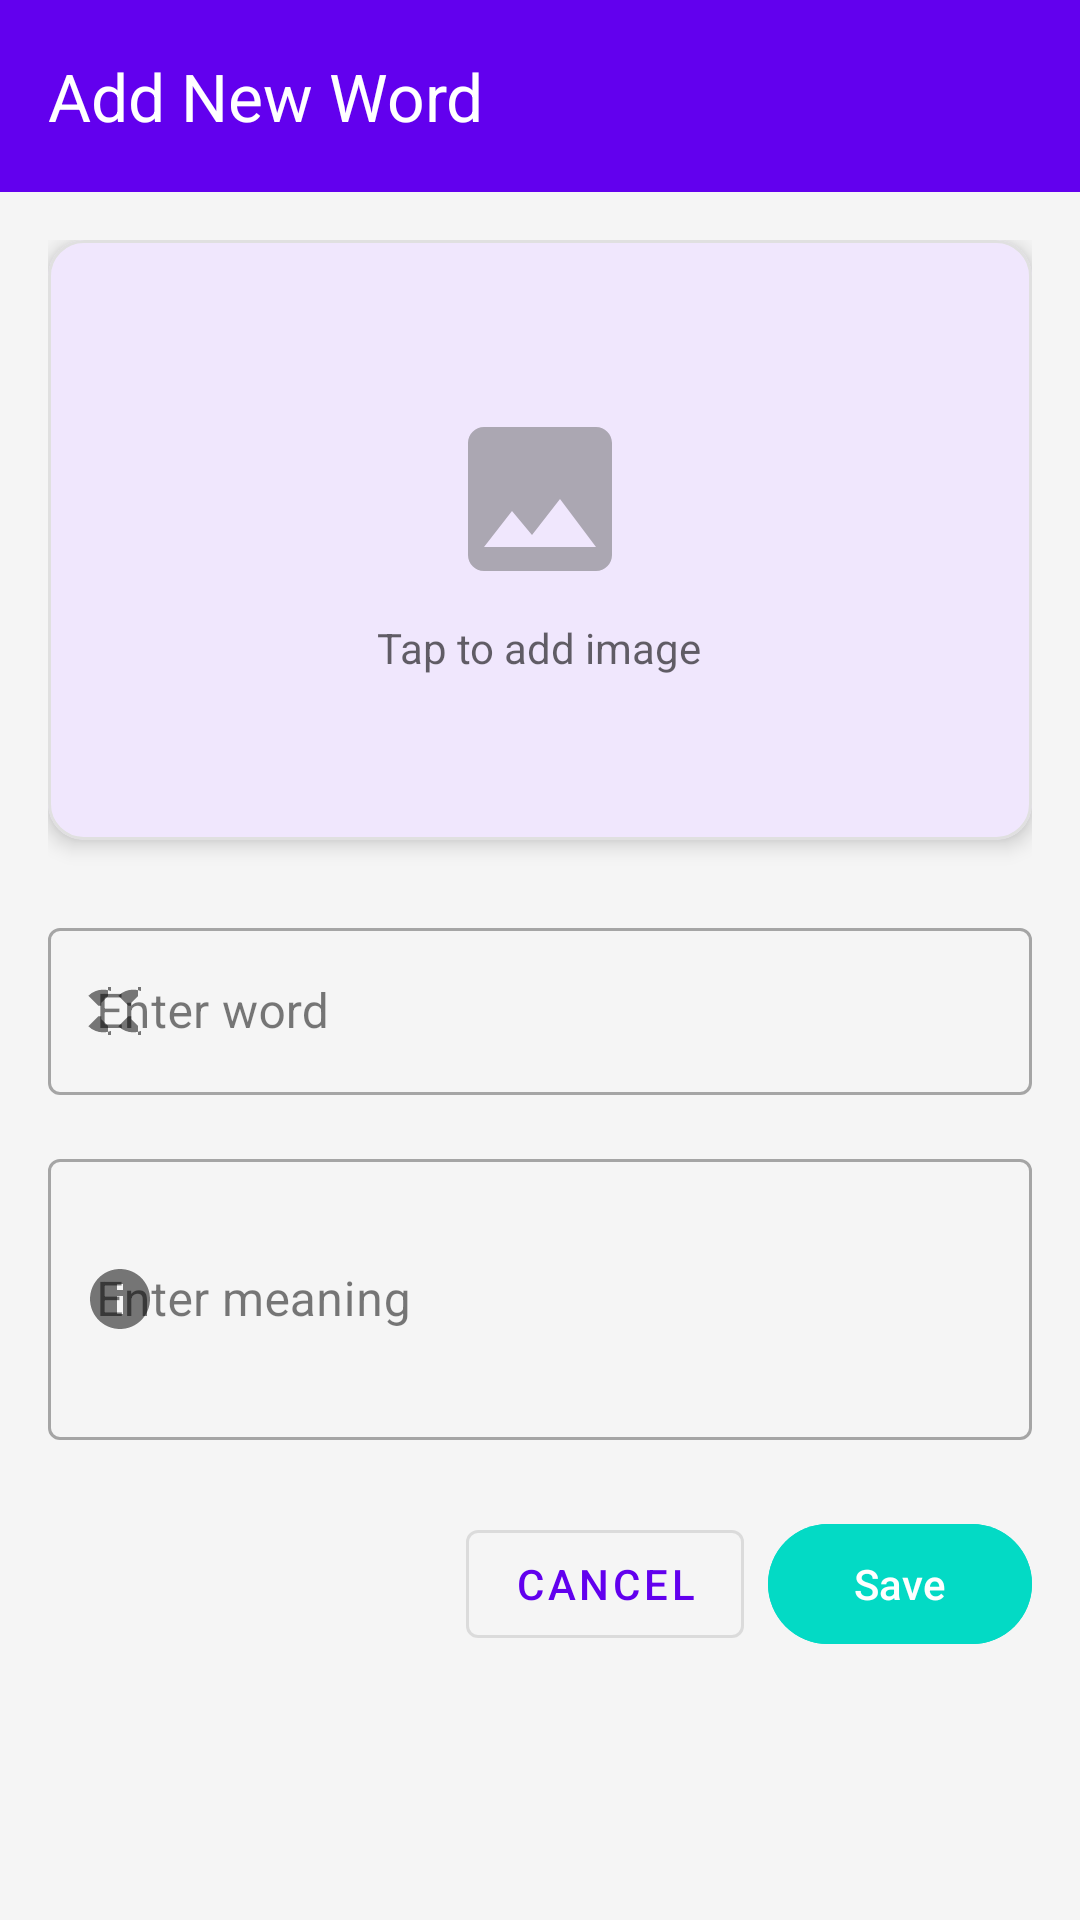

Produce the Android XML layout that renders to this screen, including the resource entries it uses.
<!-- AndroidManifest.xml: application theme Theme.MyApplication -->
<!-- res/layout/activity_add_edit_entry.xml -->
<?xml version="1.0" encoding="utf-8"?>
<LinearLayout xmlns:android="http://schemas.android.com/apk/res/android"
    xmlns:app="http://schemas.android.com/apk/res-auto"
    xmlns:tools="http://schemas.android.com/tools"
    android:layout_width="match_parent"
    android:layout_height="match_parent"
    android:orientation="vertical"
    android:background="@color/background_color"
    tools:context=".AddEditEntryActivity">

    <com.google.android.material.appbar.AppBarLayout
        android:layout_width="match_parent"
        android:layout_height="wrap_content"
        android:background="@color/primary_color">

        <androidx.appcompat.widget.Toolbar
            android:id="@+id/toolbar"
            android:layout_width="match_parent"
            android:layout_height="?attr/actionBarSize"
            android:theme="@style/ThemeOverlay.AppCompat.Dark.ActionBar"
            app:title="Add New Word"
            app:titleTextColor="@color/white"
            app:navigationIcon="@drawable/ic_back" />

    </com.google.android.material.appbar.AppBarLayout>

    <ScrollView
        android:layout_width="match_parent"
        android:layout_height="match_parent"
        android:fillViewport="true">

        <LinearLayout
            android:layout_width="match_parent"
            android:layout_height="wrap_content"
            android:orientation="vertical"
            android:padding="16dp">

            
            <com.google.android.material.card.MaterialCardView
                android:id="@+id/imageCard"
                android:layout_width="match_parent"
                android:layout_height="200dp"
                android:layout_marginBottom="24dp"
                app:cardCornerRadius="12dp"
                app:cardElevation="4dp"
                app:strokeColor="@color/card_stroke"
                app:strokeWidth="1dp">

                <LinearLayout
                    android:layout_width="match_parent"
                    android:layout_height="match_parent"
                    android:orientation="vertical"
                    android:gravity="center">

                    <ImageView
                        android:id="@+id/selectedImage"
                        android:layout_width="match_parent"
                        android:layout_height="0dp"
                        android:layout_weight="1"
                        android:scaleType="fitCenter"
                        android:visibility="gone"
                        android:contentDescription="Selected image" />

                    <LinearLayout
                        android:id="@+id/imagePlaceholder"
                        android:layout_width="match_parent"
                        android:layout_height="match_parent"
                        android:orientation="vertical"
                        android:gravity="center"
                        android:background="@drawable/image_background">

                        <ImageView
                            android:layout_width="64dp"
                            android:layout_height="64dp"
                            android:src="@drawable/ic_image"
                            android:contentDescription="Add image"
                            android:alpha="0.5" />

                        <TextView
                            android:layout_width="wrap_content"
                            android:layout_height="wrap_content"
                            android:layout_marginTop="8dp"
                            android:text="Tap to add image"
                            android:textSize="14sp"
                            android:textColor="@color/text_secondary" />

                    </LinearLayout>

                </LinearLayout>

            </com.google.android.material.card.MaterialCardView>

            
            <com.google.android.material.textfield.TextInputLayout
                android:layout_width="match_parent"
                android:layout_height="wrap_content"
                android:layout_marginBottom="16dp"
                app:startIconDrawable="@drawable/ic_word"
                style="@style/Widget.MaterialComponents.TextInputLayout.OutlinedBox">

                <com.google.android.material.textfield.TextInputEditText
                    android:id="@+id/wordEditText"
                    android:layout_width="match_parent"
                    android:layout_height="wrap_content"
                    android:hint="Enter word"
                    android:inputType="text"
                    android:maxLines="1" />

            </com.google.android.material.textfield.TextInputLayout>

            
            <com.google.android.material.textfield.TextInputLayout
                android:layout_width="match_parent"
                android:layout_height="wrap_content"
                android:layout_marginBottom="24dp"
                app:startIconDrawable="@drawable/ic_meaning"
                style="@style/Widget.MaterialComponents.TextInputLayout.OutlinedBox">

                <com.google.android.material.textfield.TextInputEditText
                    android:id="@+id/meaningEditText"
                    android:layout_width="match_parent"
                    android:layout_height="wrap_content"
                    android:hint="Enter meaning"
                    android:inputType="textMultiLine"
                    android:minLines="3"
                    android:maxLines="6" />

            </com.google.android.material.textfield.TextInputLayout>

            
            <LinearLayout
                android:layout_width="match_parent"
                android:layout_height="wrap_content"
                android:orientation="horizontal"
                android:gravity="end">

                <com.google.android.material.button.MaterialButton
                    android:id="@+id/btnDelete"
                    android:layout_width="wrap_content"
                    android:layout_height="wrap_content"
                    android:layout_marginEnd="8dp"
                    android:text="Delete"
                    android:textColor="@color/white"
                    android:backgroundTint="@color/delete_color"
                    android:visibility="gone"
                    style="@style/Widget.MaterialComponents.Button" />

                <com.google.android.material.button.MaterialButton
                    android:id="@+id/btnCancel"
                    android:layout_width="wrap_content"
                    android:layout_height="wrap_content"
                    android:layout_marginEnd="8dp"
                    android:text="Cancel"
                    style="@style/Widget.MaterialComponents.Button.OutlinedButton" />

                <com.google.android.material.button.MaterialButton
                    android:id="@+id/btnSave"
                    android:layout_width="wrap_content"
                    android:layout_height="wrap_content"
                    android:text="Save"
                    android:backgroundTint="@color/accent_color" />

            </LinearLayout>

        </LinearLayout>

    </ScrollView>

</LinearLayout>
<!-- resources referenced by this layout -->
<resources>
  <color name="accent_color">#FF03DAC5</color>
  <color name="background_color">@color/background_color_light</color>
  <color name="card_stroke">@color/card_stroke_light</color>
  <color name="delete_color">#FFFF5252</color>
  <color name="primary_color">#FF6200EE</color>
  <color name="text_secondary">@color/text_secondary_light</color>
  <color name="white">#FFFFFFFF</color>
  <!-- drawable ic_image (drawable) -->
  <vector xmlns:android="http://schemas.android.com/apk/res/android"
      android:width="24dp"
      android:height="24dp"
      android:viewportWidth="24"
      android:viewportHeight="24">
      <path
          android:fillColor="#666666"
          android:pathData="M21,19V5c0,-1.1 -0.9,-2 -2,-2H5c-1.1,0 -2,0.9 -2,2v14c0,1.1 0.9,2 2,2h14c1.1,0 2,-0.9 2,-2zM8.5,13.5l2.5,3.01L14.5,12l4.5,6H5l3.5,-4.5z"/>
  </vector>
  <!-- drawable ic_meaning (drawable) -->
  <vector xmlns:android="http://schemas.android.com/apk/res/android"
      android:width="24dp"
      android:height="24dp"
      android:viewportWidth="24"
      android:viewportHeight="24">
      <path
          android:fillColor="#666666"
          android:pathData="M12,2C6.48,2 2,6.48 2,12s4.48,10 10,10 10,-4.48 10,-10S17.52,2 12,2zM13,17h-2v-6h2v6zM13,9h-2V7h2v2z"/>
  </vector>
  <!-- drawable ic_word (drawable) -->
  <vector xmlns:android="http://schemas.android.com/apk/res/android"
      android:width="24dp"
      android:height="24dp"
      android:viewportWidth="24"
      android:viewportHeight="24">
      <path
          android:fillColor="#666666"
          android:pathData="M9,4v1.38c-0.83,-0.33 -1.72,-0.5 -2.61,-0.5 -1.79,0 -3.58,0.68 -4.95,2.05l3.33,3.33h1v-1l2.23,-2.23V4zM19,4v1.38c-0.83,-0.33 -1.72,-0.5 -2.61,-0.5 -1.79,0 -3.58,0.68 -4.95,2.05l3.33,3.33h1v-1l2.23,-2.23V4zM9,20v-1.38c-0.83,0.33 -1.72,0.5 -2.61,0.5 -1.79,0 -3.58,-0.68 -4.95,-2.05l3.33,-3.33h1v1l2.23,2.23V20zM19,20v-1.38c-0.83,0.33 -1.72,0.5 -2.61,0.5 -1.79,0 -3.58,-0.68 -4.95,-2.05l3.33,-3.33h1v1l2.23,2.23V20z"/>
  </vector>
  <style name="Theme.MyApplication" parent="Base.Theme.MyApplication" />
  <color name="background_color_light">#FFF5F5F5</color>
  <color name="card_stroke_light">#FFE0E0E0</color>
  <color name="text_secondary_light">#99000000</color>
  <style name="Base.Theme.MyApplication" parent="Theme.Material3.DayNight.NoActionBar">
          
          <item name="colorPrimary">@color/primary_color</item>
          <item name="colorPrimaryVariant">@color/primary_variant</item>
          <item name="colorOnPrimary">@color/white</item>
          <item name="colorSecondary">@color/accent_color</item>
          <item name="colorOnSecondary">@color/white</item>
          <item name="android:colorBackground">@color/background_color</item>
          <item name="colorSurface">@color/surface_color</item>
          <item name="colorOnSurface">@color/text_primary</item>
          <item name="android:statusBarColor">@color/primary_color</item>
          <item name="android:navigationBarColor">@color/primary_color</item>
          
          
          <item name="colorSurfaceVariant">@color/surface_color</item>
          <item name="colorOnSurfaceVariant">@color/text_secondary</item>
          <item name="colorOutline">@color/card_stroke</item>
          <item name="colorOutlineVariant">@color/card_stroke</item>
          <item name="colorOnSurfaceInverse">@color/text_primary</item>
          <item name="colorSurfaceInverse">@color/surface_color</item>
      </style>
  <color name="primary_variant">#FF3700B3</color>
  <color name="surface_color">@color/surface_color_light</color>
  <color name="text_primary">@color/text_primary_light</color>
  <color name="surface_color_light">#FFFFFFFF</color>
  <color name="text_primary_light">#DE000000</color>
</resources>
